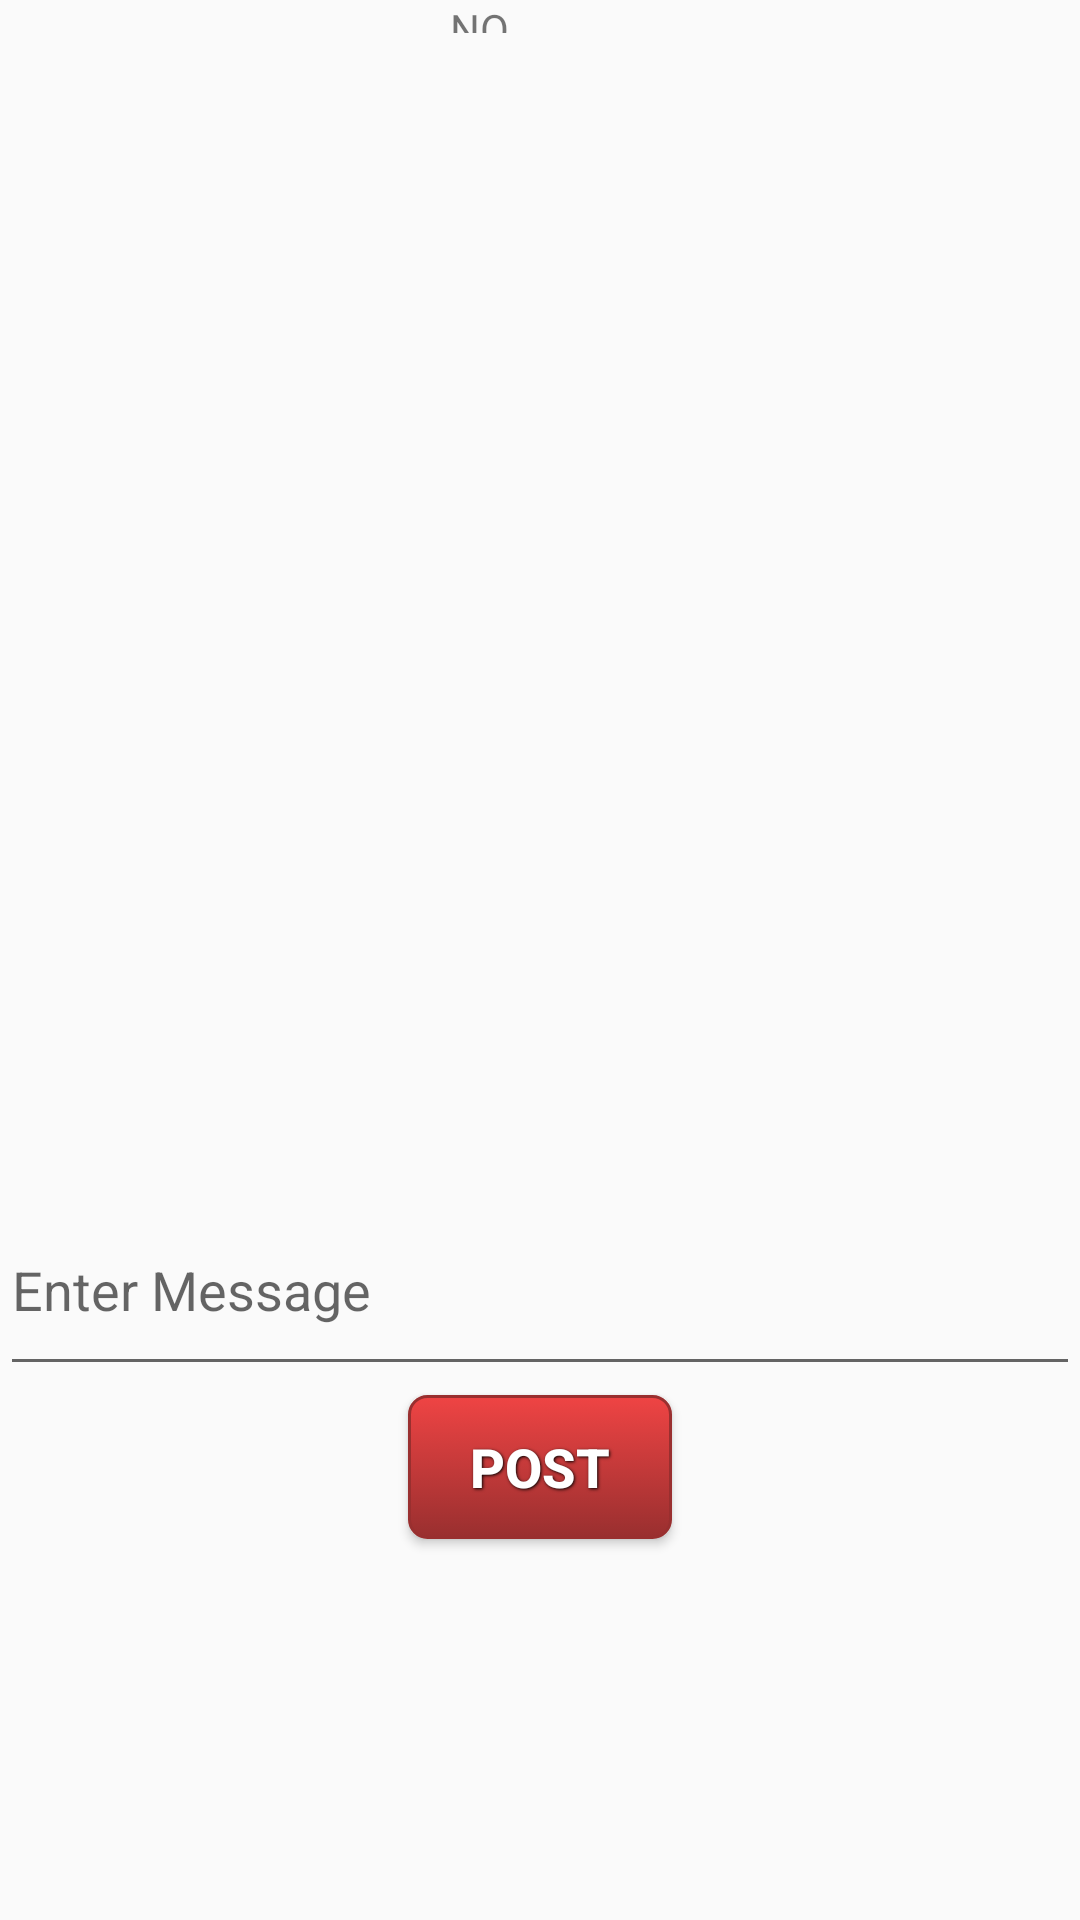

Android layout source for this screen:
<!-- AndroidManifest.xml: application theme AppTheme -->
<!-- res/layout/activity_post__activity.xml -->
<?xml version="1.0" encoding="utf-8"?>
<RelativeLayout xmlns:android="http://schemas.android.com/apk/res/android"
    xmlns:tools="http://schemas.android.com/tools"
    android:id="@+id/activity_post__activity"
    android:layout_width="match_parent"
    android:layout_height="match_parent"
    android:paddingBottom="0dp"
    android:paddingLeft="0dp"
    android:paddingRight="0dp"
    android:paddingTop="0dp"
    tools:context="com.example.dell.sphinx_project.Post_ACtivity">

    <LinearLayout
        android:orientation="vertical"
        android:layout_width="match_parent"
        android:layout_height="11dp">
        <TextView
            android:id="@+id/comment"
            android:layout_marginLeft="100dp"
            android:layout_gravity="center"
            android:layout_width="match_parent"
            android:layout_height="match_parent"
            android:text="NO"/>
    </LinearLayout>


    <ListView
        android:id="@+id/lv1"
        android:layout_width="match_parent"
        android:layout_height="390dp"
        android:layout_centerHorizontal="true"
        android:layout_alignParentTop="true" />

    <LinearLayout
        android:layout_marginTop="5dp"
        android:orientation="vertical"
        android:layout_below="@+id/lv1"
        android:id="@+id/ly1"
        android:layout_width="match_parent"
        android:layout_height="match_parent">

        <EditText
            android:layout_width="match_parent"
            android:layout_height="67dp"
            android:inputType="textPersonName"
            android:id="@+id/msg"
            android:hint="Enter Message"
            />

        <Button
            android:layout_width="wrap_content"
            android:layout_height="wrap_content"
            android:layout_gravity="center"
            android:text="POST"
            android:id="@+id/post"
            android:textStyle="bold"
            style="@style/mybuttonstyle"/>
    </LinearLayout>
</RelativeLayout>
<!-- resources referenced by this layout -->
<resources>
  <style name="mybuttonstyle">
          <item name="android:layout_width">fill_parent</item>
          <item name="android:layout_height">wrap_content</item>
          <item name="android:textColor">#ffffff</item>
          <item name="android:background">@drawable/red_button</item>
          <item name="android:gravity">center</item>
          <item name="android:layout_margin">3dp</item>
          <item name="android:textSize">18dp</item>
          <item name="android:textStyle">bold</item>
          <item name="android:shadowColor">#000000</item>
          <item name="android:shadowDx">1</item>
          <item name="android:shadowDy">1</item>
          <item name="android:shadowRadius">2</item>
      </style>
  <style name="AppTheme" parent="Theme.AppCompat.Light.DarkActionBar">
          
          <item name="colorPrimary">@color/colorPrimary</item>
          <item name="colorPrimaryDark">@color/colorPrimaryDark</item>
          <item name="colorAccent">@color/colorAccent</item>
      </style>
  <!-- drawable red_button (drawable) -->
  <?xml version="1.0" encoding="utf-8"?>
  <selector xmlns:android="http://schemas.android.com/apk/res/android">
    <item android:state_pressed="true" >
      <shape>
        <solid
            android:color="#ef4444" />
        <stroke
            android:width="1dp"
            android:color="#992f2f" />
        <corners
            android:radius="6dp" />
        <padding
            android:left="10dp"
            android:top="10dp"
            android:right="10dp"
            android:bottom="10dp" />
      </shape>
    </item>
    <item>
      <shape>
        <gradient
            android:startColor="#ef4444"
            android:endColor="#992f2f"
            android:angle="270" />
        <stroke
            android:width="1dp"
            android:color="#992f2f" />
        <corners
            android:radius="6dp" />
        <padding
            android:left="10dp"
            android:top="10dp"
            android:right="10dp"
            android:bottom="10dp" />
      </shape>
    </item>
  </selector>
  <color name="colorPrimary">#00897B</color>
  <color name="colorPrimaryDark">#004D40</color>
  <color name="colorAccent">#E65100</color>
</resources>
